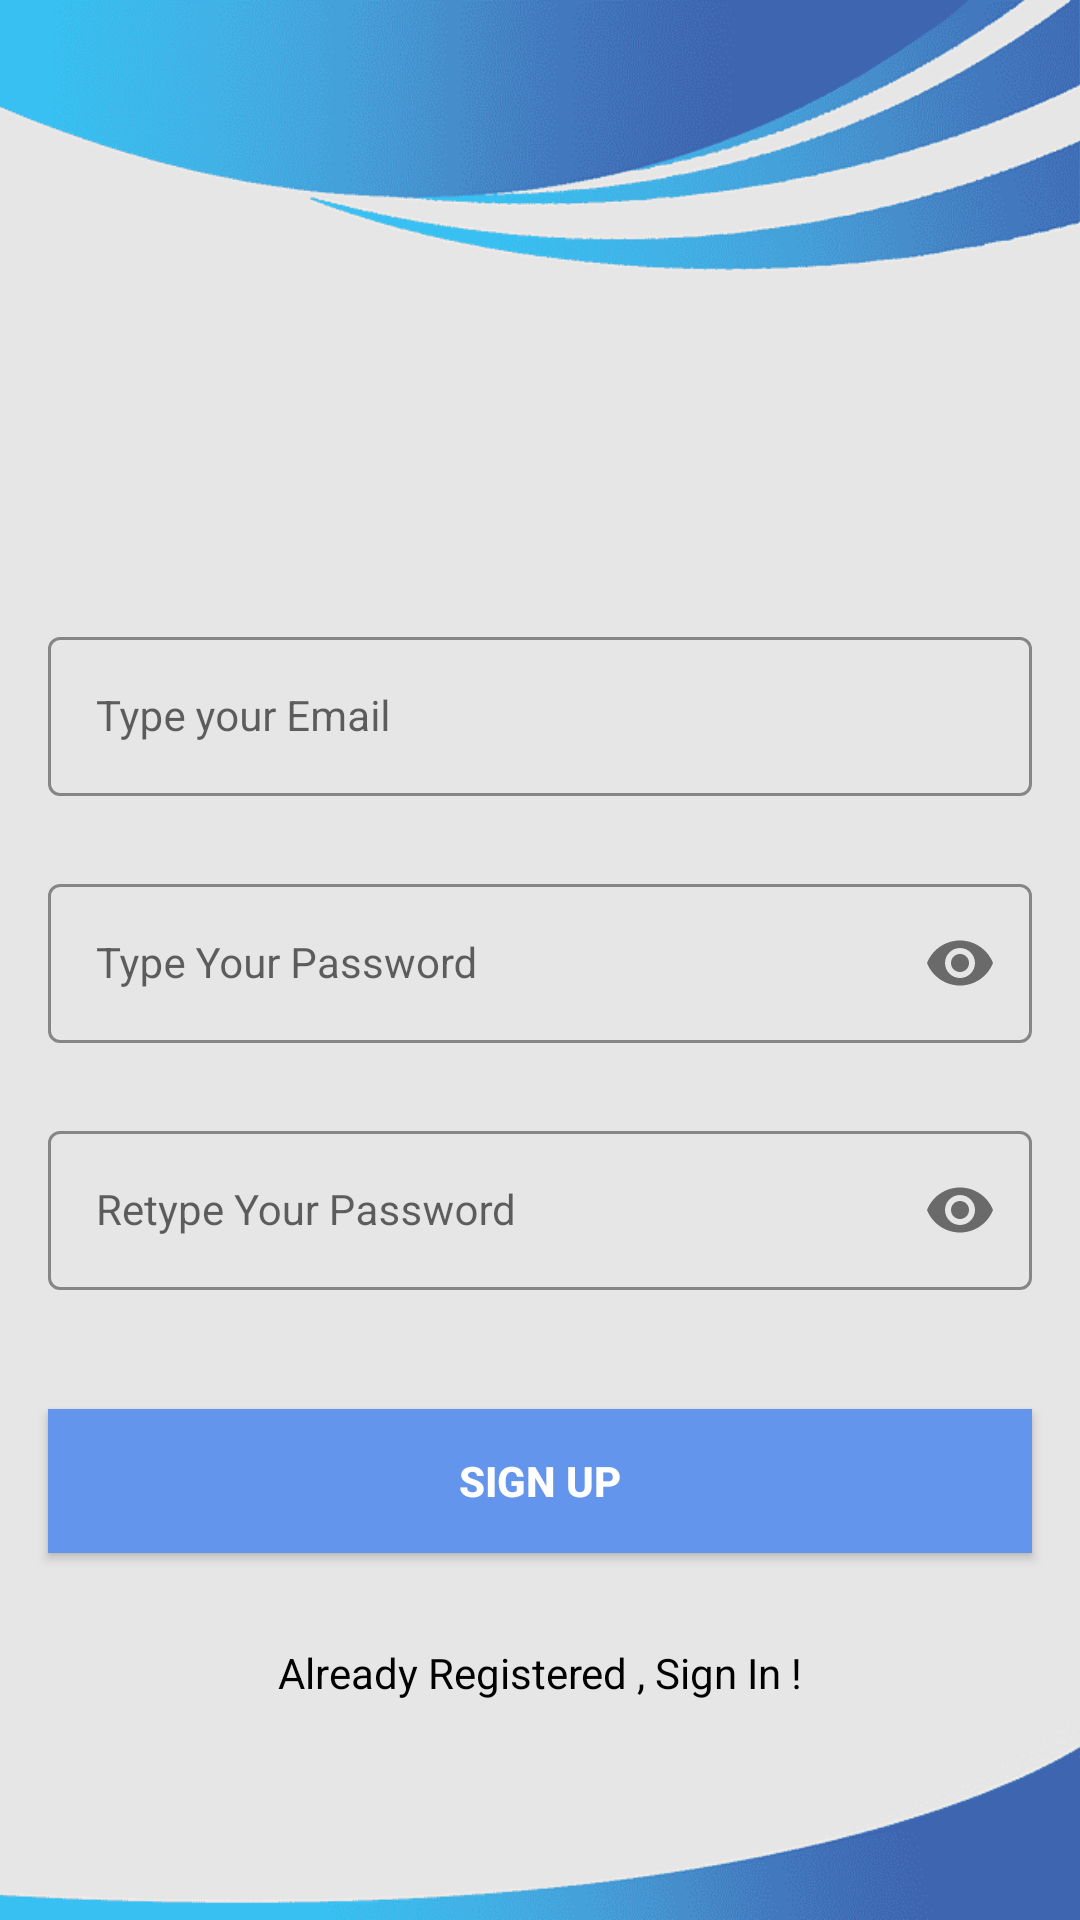

Here is an Android app screen rendered from its layout file. Give the layout XML and the strings, colors and styles it references.
<!-- AndroidManifest.xml: application theme Theme.TravelCompanionApp -->
<!-- res/layout/activity_sign_up.xml -->
<?xml version="1.0" encoding="utf-8"?>
<androidx.constraintlayout.widget.ConstraintLayout xmlns:android="http://schemas.android.com/apk/res/android"
    xmlns:app="http://schemas.android.com/apk/res-auto"
    android:layout_width="match_parent"
    android:layout_height="match_parent"
    android:background="@drawable/background">


    <com.google.android.material.textfield.TextInputLayout
        android:id="@+id/emailLayout"
        style="@style/LoginTextInputOuterFieldStyle"
        android:layout_width="match_parent"
        android:layout_height="0dp"
        android:layout_marginHorizontal="16dp"
        app:boxStrokeColor="@color/yellow"
        app:hintTextColor="@color/yellow"
        app:layout_constraintEnd_toEndOf="parent"
        app:layout_constraintHorizontal_bias="0.5"
        app:layout_constraintStart_toStartOf="parent"
        app:layout_constraintTop_toTopOf="@id/guideline7">

        <com.google.android.material.textfield.TextInputEditText
            android:id="@+id/emailEt"
            style="@style/LoginTextInputInnerFieldStyle"
            android:layout_width="match_parent"
            android:layout_height="wrap_content"
            android:hint="Type your Email"
            android:inputType="textEmailAddress" />
    </com.google.android.material.textfield.TextInputLayout>

    <com.google.android.material.textfield.TextInputLayout
        android:id="@+id/passwordLayout"
        style="@style/LoginTextInputOuterFieldStyle"
        android:layout_width="match_parent"
        android:layout_height="wrap_content"
        android:layout_marginHorizontal="16dp"
        android:layout_marginTop="24dp"
        app:boxStrokeColor="@color/yellow"
        app:hintTextColor="@color/yellow"
        app:layout_constraintEnd_toEndOf="parent"
        app:layout_constraintHorizontal_bias="0.5"
        app:layout_constraintStart_toStartOf="parent"
        app:layout_constraintTop_toBottomOf="@id/emailLayout"
        app:passwordToggleEnabled="true">

        <com.google.android.material.textfield.TextInputEditText
            android:id="@+id/passET"
            style="@style/LoginTextInputInnerFieldStyle"
            android:layout_width="match_parent"
            android:layout_height="wrap_content"
            android:hint="Type Your Password"
            android:inputType="textPassword" />
    </com.google.android.material.textfield.TextInputLayout>


    <com.google.android.material.textfield.TextInputLayout
        android:id="@+id/confirmPasswordLayout"
        style="@style/LoginTextInputOuterFieldStyle"
        android:layout_width="match_parent"
        android:layout_height="wrap_content"
        android:layout_marginHorizontal="16dp"
        android:layout_marginTop="24dp"
        app:boxStrokeColor="@color/yellow"
        app:hintTextColor="@color/yellow"
        app:layout_constraintEnd_toEndOf="parent"
        app:layout_constraintHorizontal_bias="0.5"
        app:layout_constraintStart_toStartOf="parent"
        app:layout_constraintTop_toBottomOf="@id/passwordLayout"
        app:passwordToggleEnabled="true">

        <com.google.android.material.textfield.TextInputEditText
            android:id="@+id/confirmPassEt"
            style="@style/LoginTextInputInnerFieldStyle"
            android:layout_width="match_parent"
            android:layout_height="wrap_content"
            android:hint="Retype Your Password"
            android:inputType="textPassword" />
    </com.google.android.material.textfield.TextInputLayout>


    <androidx.appcompat.widget.AppCompatButton
        android:id="@+id/button"
        android:layout_width="0dp"
        android:layout_height="wrap_content"
        android:layout_marginHorizontal="16dp"
        android:background="@color/yellow"
        android:text="Sign Up"
        android:textColor="@color/white"
        android:textStyle="bold"
        app:layout_constraintBottom_toBottomOf="parent"
        app:layout_constraintEnd_toEndOf="parent"
        app:layout_constraintStart_toStartOf="parent"
        app:layout_constraintTop_toBottomOf="@+id/confirmPasswordLayout"
        app:layout_constraintVertical_bias="0.244" />

    <TextView
        android:id="@+id/textView"
        android:layout_width="wrap_content"
        android:layout_height="wrap_content"
        android:text="Already Registered , Sign In !"
        android:textColor="@color/black"
        app:layout_constraintBottom_toBottomOf="parent"
        app:layout_constraintEnd_toEndOf="parent"
        app:layout_constraintStart_toStartOf="parent"
        app:layout_constraintTop_toBottomOf="@+id/button"
        app:layout_constraintVertical_bias="0.296" />

    <androidx.constraintlayout.widget.Guideline
        android:id="@+id/guideline"
        android:layout_width="wrap_content"
        android:layout_height="wrap_content"
        android:orientation="vertical"
        app:layout_constraintGuide_percent="0.04" />

    <androidx.constraintlayout.widget.Guideline
        android:id="@+id/guideline2"
        android:layout_width="wrap_content"
        android:layout_height="wrap_content"
        android:orientation="vertical"
        app:layout_constraintGuide_percent="0.95" />

    <androidx.constraintlayout.widget.Guideline
        android:id="@+id/guideline7"
        android:layout_width="wrap_content"
        android:layout_height="wrap_content"
        android:orientation="horizontal"
        app:layout_constraintGuide_percent="0.30" />

</androidx.constraintlayout.widget.ConstraintLayout>
<!-- resources referenced by this layout -->
<resources>
  <color name="black">#FF000000</color>
  <color name="white">#FFFFFFFF</color>
  <color name="yellow">#6495ED</color>
  <!-- drawable background: png bitmap (drawable, 18070 bytes) -->
  <style name="LoginTextInputInnerFieldStyle" parent="Widget.MaterialComponents.TextInputLayout.OutlinedBox">
          <item name="android:layout_width">match_parent</item>
          <item name="android:layout_height">wrap_content</item>
          <item name="android:textColor">@color/black</item>
          <item name="android:textColorHint">@color/black</item>
          <item name="android:maxLines">1</item>
          <item name="android:textSize">14sp</item>
          <item name="android:singleLine">true</item>
      </style>
  <style name="LoginTextInputOuterFieldStyle" parent="Widget.MaterialComponents.TextInputLayout.OutlinedBox">
          <item name="android:layout_width">match_parent</item>
          <item name="android:layout_height">wrap_content</item>
          <item name="android:layout_marginTop">15dp</item>
          <item name="android:layout_marginBottom">15dp</item>
      </style>
  <style name="Theme.TravelCompanionApp" parent="Theme.MaterialComponents.Light.NoActionBar">
  
          <item name="colorPrimary">@color/purple_500</item>
          <item name="colorPrimaryVariant">@color/purple_700</item>
          <item name="colorOnPrimary">@color/white</item>
          <item name="colorSecondary">@color/teal_200</item>
          <item name="colorSecondaryVariant">@color/teal_700</item>
          <item name="colorOnSecondary">@color/black</item>
          <item name="android:statusBarColor">@color/yellow</item>
  
      </style>
  <color name="purple_500">#FF6200EE</color>
  <color name="purple_700">#FF3700B3</color>
  <color name="teal_200">#FF03DAC5</color>
  <color name="teal_700">#FF018786</color>
</resources>
